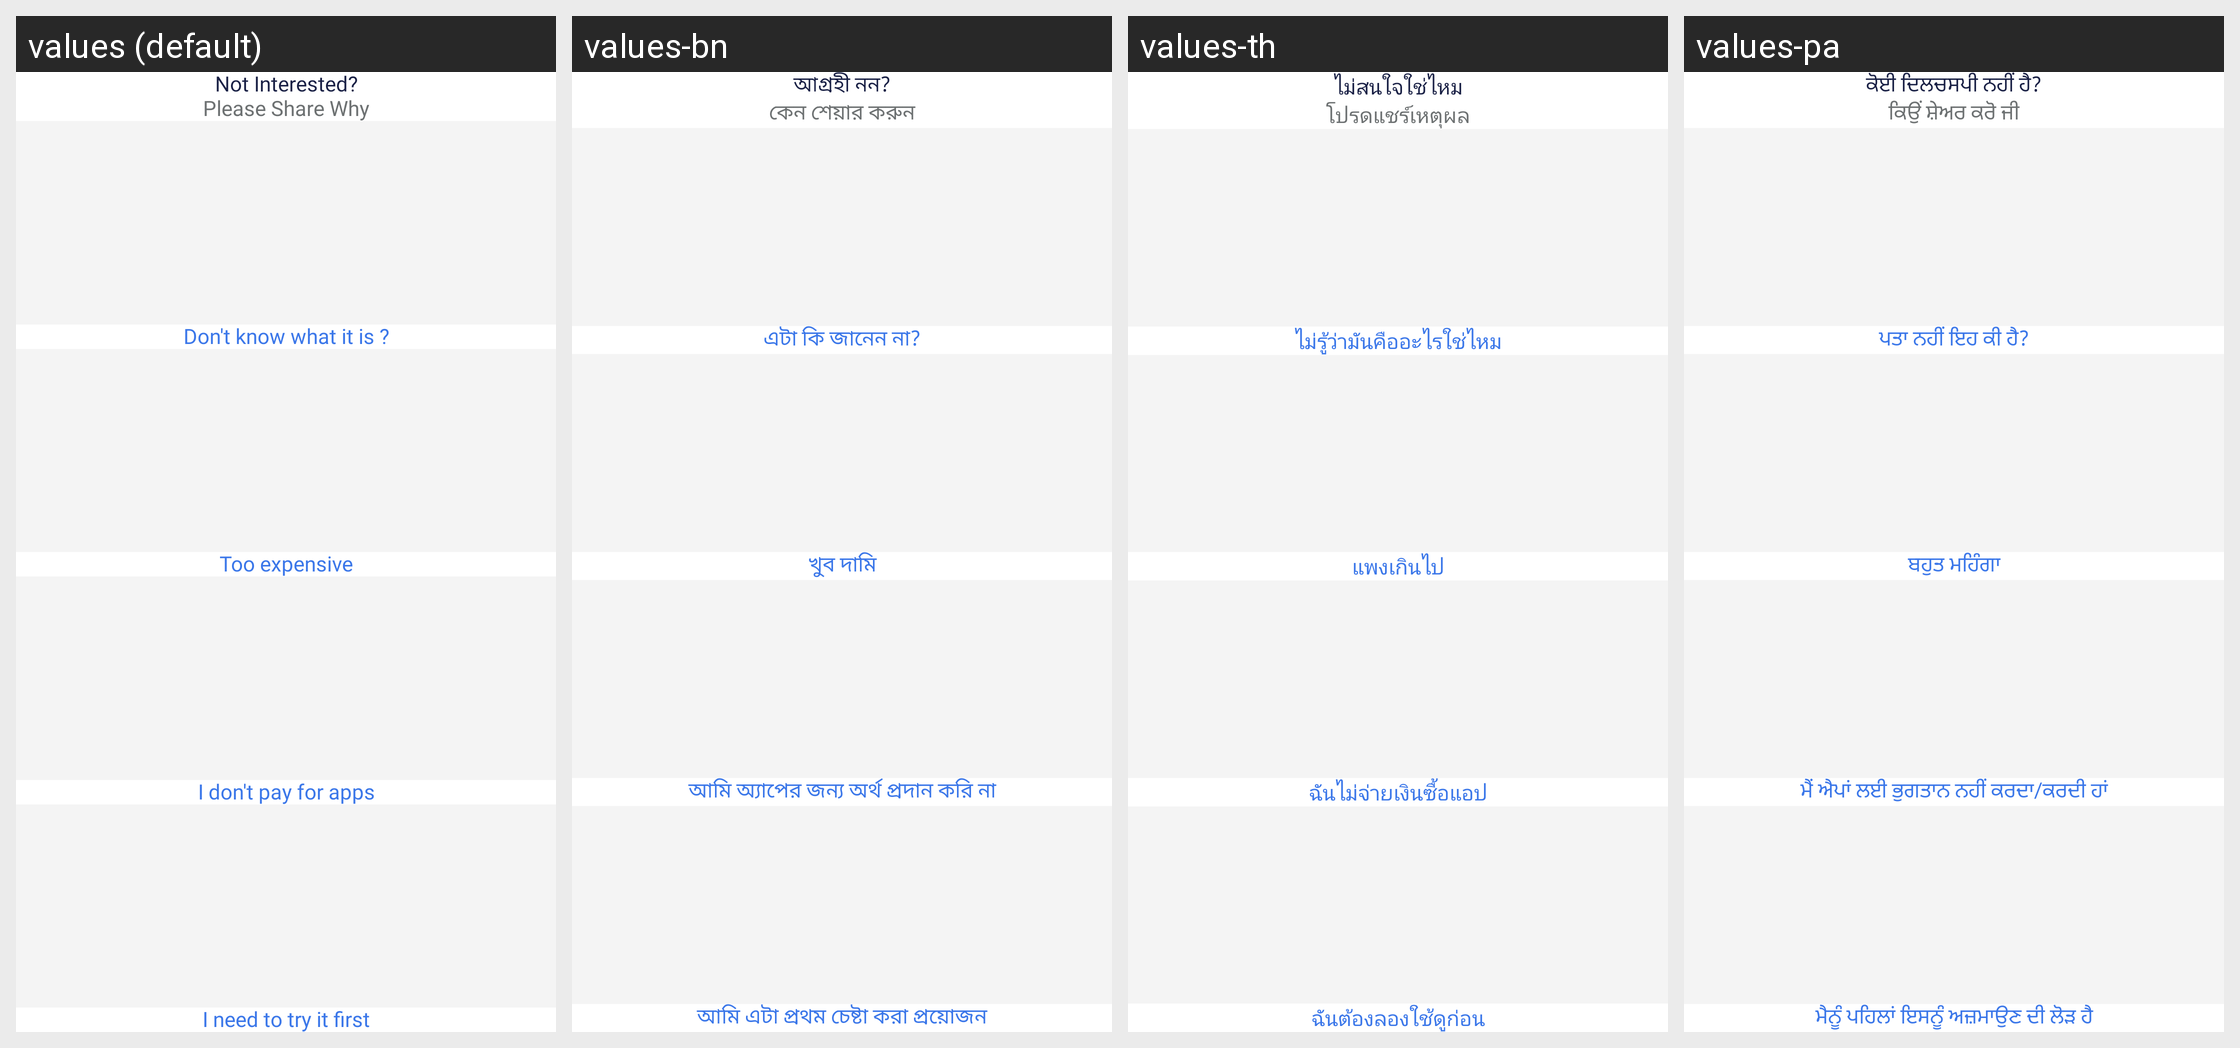

Locale-by-locale string values for the Android screen shown in this grid:
Android screen res/layout/dialog_review.xml rendered under 4 locales, left to right: values (default), values-bn, values-th, values-pa. Device: Nexus 5 (rendered at 1080×1920; each locale shown at half size, 540×960, under a caption strip naming it); theme Theme.MaterialComponents.DayNight.NoActionBar.
Other locales in the repository, not shown: values-af, values-af-rZA, values-ar, values-ar-rAE, values-da, values-da-rDK, values-de, values-el, values-es, values-es-rES, values-fil, values-fr, values-fr-rFR, values-gu, values-gu-rIN, values-ha, values-hi, values-hi-rIN, values-in, values-it, values-it-rIT, values-ja, values-kn, values-ko, values-ml, values-mr, values-or, values-pt, values-pt-rBR, values-ru, values-ru-rRU, values-ta, values-te, values-tr, values-ur, values-ur-rIN, values-vi, values-zh, values-zh-rCN.
Strings drawn on this screen, with the default value and each locale's value (text and hints the layout hard-codes, and strings that could not be matched under every locale, appear in the picture but are not listed):

review_dialog_title
  values: Not Interested?
  values-bn: আগ্রহী নন?
  values-th: ไม่สนใจใช่ไหม
  values-pa: ਕੋਈ ਦਿਲਚਸਪੀ ਨਹੀਂ ਹੈ?

review_dialog_sub_title
  values: Please Share Why
  values-bn: কেন শেয়ার করুন
  values-th: โปรดแชร์เหตุผล
  values-pa: ਕਿਉਂ ਸ਼ੇਅਰ ਕਰੋ ਜੀ

review_option_1
  values: Don't know what it is ?
  values-bn: এটা কি জানেন না?
  values-th: ไม่รู้ว่ามันคืออะไรใช่ไหม
  values-pa: ਪਤਾ ਨਹੀਂ ਇਹ ਕੀ ਹੈ?

review_option_2
  values: Too expensive
  values-bn: খুব দামি
  values-th: แพงเกินไป
  values-pa: ਬਹੁਤ ਮਹਿੰਗਾ

review_option_3
  values: I don't pay for apps
  values-bn: আমি অ্যাপের জন্য অর্থ প্রদান করি না
  values-th: ฉันไม่จ่ายเงินซื้อแอป
  values-pa: ਮੈਂ ਐਪਾਂ ਲਈ ਭੁਗਤਾਨ ਨਹੀਂ ਕਰਦਾ/ਕਰਦੀ ਹਾਂ

review_option_4
  values: I need to try it first
  values-bn: আমি এটা প্রথম চেষ্টা করা প্রয়োজন
  values-th: ฉันต้องลองใช้ดูก่อน
  values-pa: ਮੈਨੂੰ ਪਹਿਲਾਂ ਇਸਨੂੰ ਅਜ਼ਮਾਉਣ ਦੀ ਲੋੜ ਹੈ
